Photos from the image-classification dataset "dataset" in the GitHub repository mohamedalimuse32-spec/GRADUATION_PROJECT1. Its 4 classes are: glioma, meningioma, no tumor, pituitary tumor.

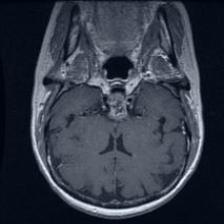
Label: pituitary tumor

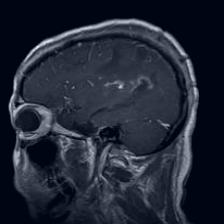
Label: glioma

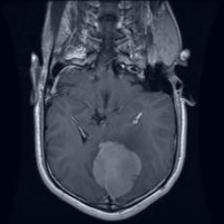
Label: meningioma

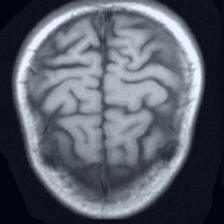
Label: no tumor

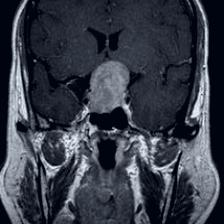
Label: pituitary tumor

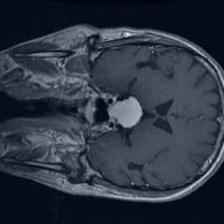
Label: meningioma
